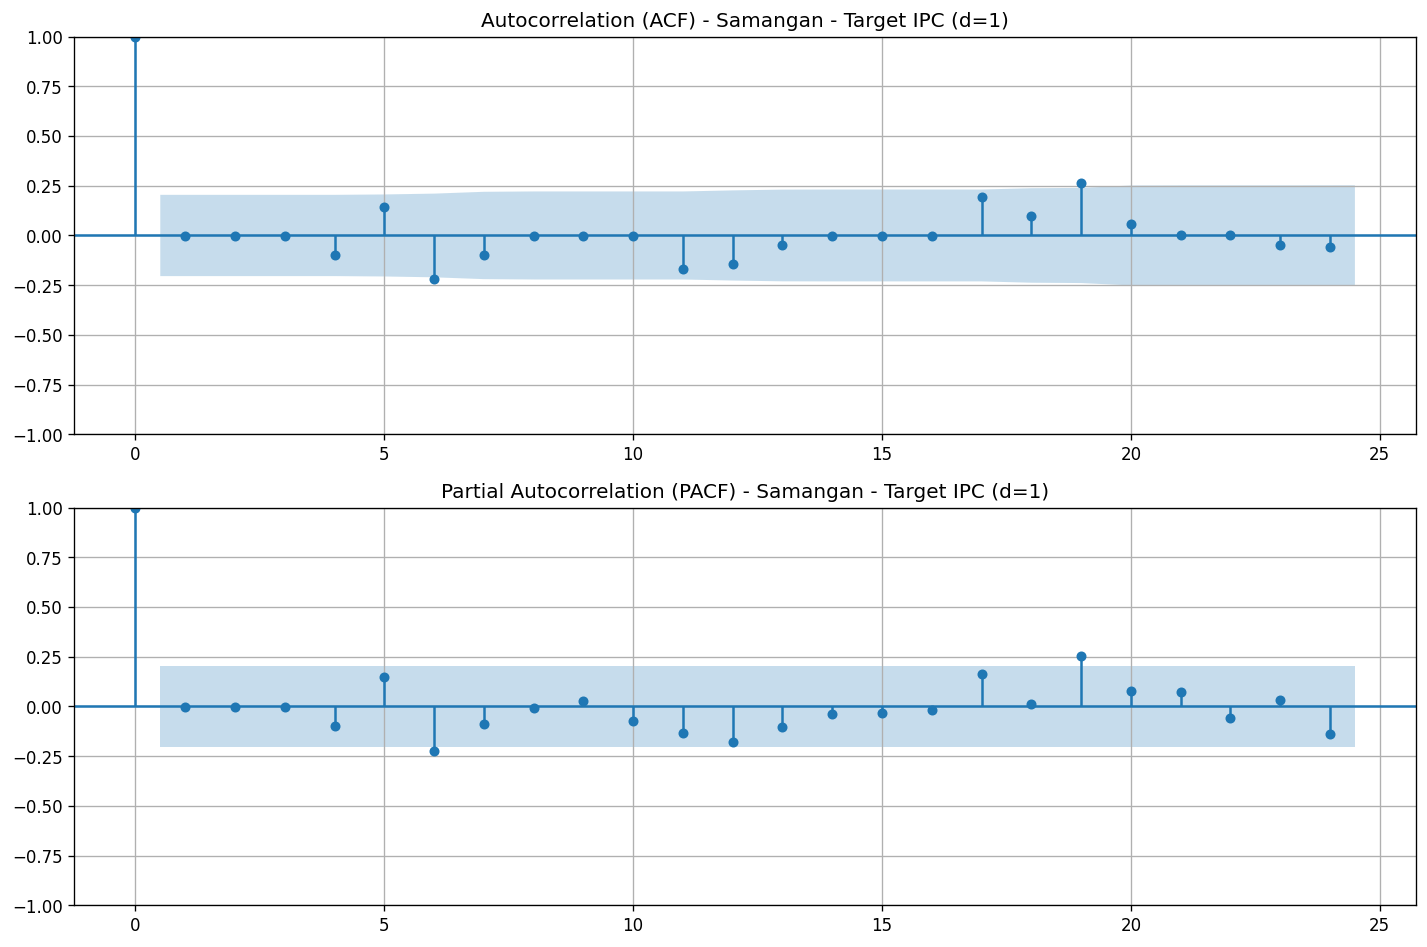

The table this chart was drawn from, first rows:
lag, acf, pacf
0, 1.0, 1.0
1, -0.0001697, -0.0001716
2, -0.0001715, -0.0001754
3, -0.0001734, -0.0001793
4, -0.09672, -0.1011
5, 0.1446, 0.1545
6, -0.2174, -0.2432
7, -0.09672, -0.0975
8, -0.0003924, -0.00916
9, -0.0003942, 0.03072
10, -0.000396, -0.08203
11, -0.1693, -0.1541
12, -0.1455, -0.2114
13, -0.04892, -0.1229
14, -0.0002354, -0.04998
15, -0.0002372, -0.04593
16, -0.0002391, -0.0294
17, 0.1928, 0.2015
18, 0.0963, 0.02399
19, 0.2659, 0.3401
20, 0.05831, 0.1266
21, 0.0003814, 0.1326
22, 0.0003796, -0.0594
23, -0.04789, 0.05879
24, -0.05755, -0.2168
